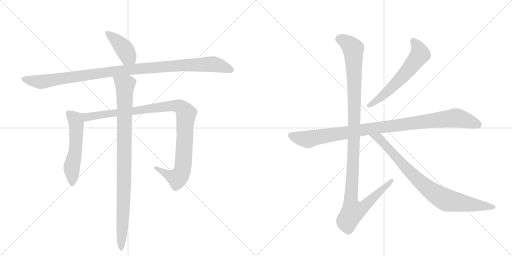
t = 0.00 s
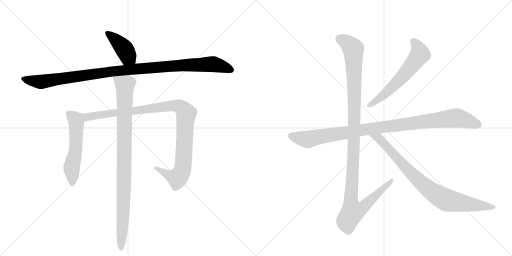
t = 1.76 s
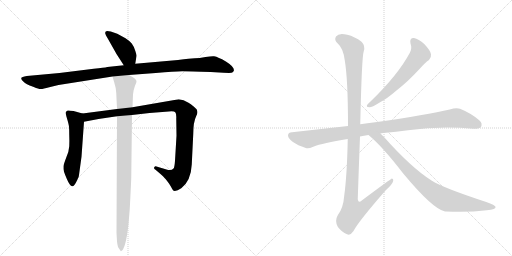
t = 3.52 s
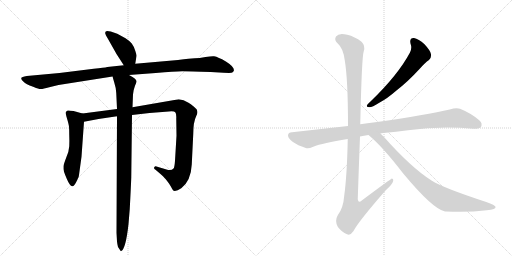
t = 5.28 s
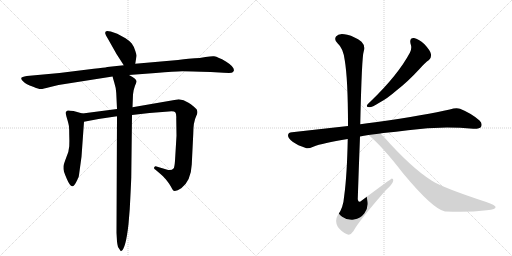
t = 7.04 s
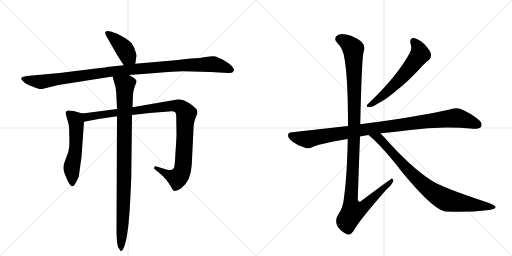
t = 8.80 s

The animated SVG that drew these frames (rendered in a browser with its animation timeline set to each time). Animation: 9 CSS @keyframes rules; one cycle of 8.80 s.

<svg version="1.1" viewBox="0 0 2048 1024" xmlns="http://www.w3.org/2000/svg">
  <g stroke="lightgray" stroke-dasharray="1,1" stroke-width="1" transform="scale(4, 4)">
    <line x1="0" y1="0" x2="256" y2="256"></line>
    <line x1="256" y1="0" x2="0" y2="256"></line>
    <line x1="128" y1="0" x2="128" y2="256"></line>
    <line x1="0" y1="128" x2="256" y2="128"></line>
    <line x1="256" y1="0" x2="512" y2="256"></line>
    <line x1="512" y1="0" x2="256" y2="256"></line>
    <line x1="384" y1="0" x2="384" y2="256"></line>
    <line x1="256" y1="128" x2="512" y2="128"></line>
  </g>
<g transform="scale(1, -1) translate(0, -850)">
   <style type="text/css">
    @keyframes keyframes0 {
      from {
       stroke: black;
       stroke-dashoffset: 411;
       stroke-width: 128;
       }
       57% {
       animation-timing-function: step-end;
       stroke: black;
       stroke-dashoffset: 0;
       stroke-width: 128;
       }
       to {
       stroke: black;
       stroke-width: 1024;
       }
       }
       #make-me-a-hanzi-animation-0 {
         animation: keyframes0 0.584473s both;
         animation-delay: 0.000000s;
         animation-timing-function: linear;
       }
    @keyframes keyframes1 {
      from {
       stroke: black;
       stroke-dashoffset: 1096;
       stroke-width: 128;
       }
       78% {
       animation-timing-function: step-end;
       stroke: black;
       stroke-dashoffset: 0;
       stroke-width: 128;
       }
       to {
       stroke: black;
       stroke-width: 1024;
       }
       }
       #make-me-a-hanzi-animation-1 {
         animation: keyframes1 1.141927s both;
         animation-delay: 0.584473s;
         animation-timing-function: linear;
       }
    @keyframes keyframes2 {
      from {
       stroke: black;
       stroke-dashoffset: 554;
       stroke-width: 128;
       }
       64% {
       animation-timing-function: step-end;
       stroke: black;
       stroke-dashoffset: 0;
       stroke-width: 128;
       }
       to {
       stroke: black;
       stroke-width: 1024;
       }
       }
       #make-me-a-hanzi-animation-2 {
         animation: keyframes2 0.700846s both;
         animation-delay: 1.726400s;
         animation-timing-function: linear;
       }
    @keyframes keyframes3 {
      from {
       stroke: black;
       stroke-dashoffset: 1042;
       stroke-width: 128;
       }
       77% {
       animation-timing-function: step-end;
       stroke: black;
       stroke-dashoffset: 0;
       stroke-width: 128;
       }
       to {
       stroke: black;
       stroke-width: 1024;
       }
       }
       #make-me-a-hanzi-animation-3 {
         animation: keyframes3 1.097982s both;
         animation-delay: 2.427246s;
         animation-timing-function: linear;
       }
    @keyframes keyframes4 {
      from {
       stroke: black;
       stroke-dashoffset: 968;
       stroke-width: 128;
       }
       76% {
       animation-timing-function: step-end;
       stroke: black;
       stroke-dashoffset: 0;
       stroke-width: 128;
       }
       to {
       stroke: black;
       stroke-width: 1024;
       }
       }
       #make-me-a-hanzi-animation-4 {
         animation: keyframes4 1.037760s both;
         animation-delay: 3.525228s;
         animation-timing-function: linear;
       }
    @keyframes keyframes5 {
      from {
       stroke: black;
       stroke-dashoffset: 603;
       stroke-width: 128;
       }
       66% {
       animation-timing-function: step-end;
       stroke: black;
       stroke-dashoffset: 0;
       stroke-width: 128;
       }
       to {
       stroke: black;
       stroke-width: 1024;
       }
       }
       #make-me-a-hanzi-animation-5 {
         animation: keyframes5 0.740723s both;
         animation-delay: 4.562988s;
         animation-timing-function: linear;
       }
    @keyframes keyframes6 {
      from {
       stroke: black;
       stroke-dashoffset: 1016;
       stroke-width: 128;
       }
       77% {
       animation-timing-function: step-end;
       stroke: black;
       stroke-dashoffset: 0;
       stroke-width: 128;
       }
       to {
       stroke: black;
       stroke-width: 1024;
       }
       }
       #make-me-a-hanzi-animation-6 {
         animation: keyframes6 1.076823s both;
         animation-delay: 5.303711s;
         animation-timing-function: linear;
       }
    @keyframes keyframes7 {
      from {
       stroke: black;
       stroke-dashoffset: 1180;
       stroke-width: 128;
       }
       79% {
       animation-timing-function: step-end;
       stroke: black;
       stroke-dashoffset: 0;
       stroke-width: 128;
       }
       to {
       stroke: black;
       stroke-width: 1024;
       }
       }
       #make-me-a-hanzi-animation-7 {
         animation: keyframes7 1.210286s both;
         animation-delay: 6.380534s;
         animation-timing-function: linear;
       }
    @keyframes keyframes8 {
      from {
       stroke: black;
       stroke-dashoffset: 854;
       stroke-width: 128;
       }
       74% {
       animation-timing-function: step-end;
       stroke: black;
       stroke-dashoffset: 0;
       stroke-width: 128;
       }
       to {
       stroke: black;
       stroke-width: 1024;
       }
       }
       #make-me-a-hanzi-animation-8 {
         animation: keyframes8 0.944987s both;
         animation-delay: 7.590820s;
         animation-timing-function: linear;
       }
</style>
<path d="M 541 595 L 546 626 Q 547 629 541 647 Q 536 664 527 676 Q 519 686 502 697 L 469 715 L 443 724 Q 426 728 423 724 Q 420 720 421 716 Q 422 711 431 696 L 466 634 L 495 589 C 511 564 536 565 541 595 Z" fill="lightgray"></path> 
<path d="M 712 610 L 541 595 L 495 589 L 429 582 Q 418 579 375 575 L 238 558 L 107 546 Q 86 543 85 538 Q 84 532 92 525 Q 100 517 108 513 Q 116 509 135 502 Q 155 494 162 494 Q 169 493 197 501 L 234 510 L 450 544 L 516 550 L 623 558 Q 699 564 729 565 Q 759 565 843 562 L 894 559 Q 922 558 926 559 Q 931 560 935 566 Q 940 581 905 603 Q 886 615 876 618 Q 865 624 856 625 Q 847 626 822 622 Q 797 617 779 617 Q 762 617 712 610 Z" fill="lightgray"></path> 
<path d="M 330 396 L 294 406 Q 274 409 271 408 Q 268 407 264 403 Q 261 398 268 376 Q 275 353 276 343 Q 277 333 277 309 Q 278 285 277 265 Q 276 245 265 220 Q 255 194 254 185 Q 253 175 256 163 Q 260 151 267 135 Q 274 118 280 111 Q 287 104 291 105 Q 298 107 309 130 L 312 137 Q 315 141 316 150 L 326 223 L 336 363 C 338 393 338 394 330 396 Z" fill="lightgray"></path> 
<path d="M 468 414 L 330 396 C 300 392 307 357 336 363 L 394 374 L 468 385 L 528 390 L 598 398 L 675 404 Q 697 406 701 401 Q 706 396 705 376 L 706 307 L 700 207 Q 698 180 694 176 Q 685 166 666 172 L 626 184 Q 620 186 617 181 Q 614 176 622 171 L 635 160 Q 655 143 663 133 L 673 120 Q 676 117 684 103 Q 692 88 695 87 Q 706 84 725 97 Q 764 127 767 192 L 773 314 Q 773 362 785 386 Q 797 409 779 420 Q 775 425 754 439 Q 734 452 715 453 L 530 421 L 468 414 Z" fill="lightgray"></path> 
<path d="M 450 544 L 457 520 Q 465 495 465 478 L 468 414 L 468 385 L 466 -81 L 468 -116 Q 469 -126 472 -138 L 482 -153 Q 483 -156 485 -154 Q 503 -146 514 -46 L 519 14 Q 523 88 525 139 L 528 390 L 530 421 L 532 472 Q 534 492 540 507 Q 547 521 546 526 Q 544 536 516 550 C 490 565 442 573 450 544 Z" fill="lightgray"></path> 
<path d="M 1642 676 Q 1649 657 1640 640 Q 1592 550 1483 445 Q 1473 436 1469 431 Q 1463 421 1478 421 Q 1488 421 1517 439 Q 1548 455 1587 489 Q 1630 522 1678 574 Q 1700 599 1716 610 Q 1726 619 1724 633 Q 1723 646 1698 673 Q 1674 695 1656 698 Q 1637 699 1642 676 Z" fill="lightgray"></path> 
<path d="M 1522 316 Q 1526 317 1534 318 Q 1585 322 1632 329 Q 1761 347 1893 335 Q 1918 334 1924 342 Q 1931 357 1918 368 Q 1887 396 1840 415 Q 1825 421 1799 412 Q 1711 391 1501 361 Q 1468 357 1441 353 L 1392 346 L 1168 321 Q 1153 321 1152 309 Q 1152 296 1172 282 Q 1190 269 1223 258 Q 1233 254 1253 263 Q 1290 278 1391 294 L 1440 304 Q 1455 308 1474 310 L 1522 316 Z" fill="lightgray"></path> 
<path d="M 1441 353 Q 1447 623 1455 645 Q 1462 667 1446 683 Q 1419 704 1389 711 Q 1355 720 1344 704 Q 1335 691 1351 676 Q 1373 657 1379 609 Q 1392 533 1392 346 L 1391 294 Q 1388 149 1377 68 Q 1373 17 1351 -11 Q 1338 -33 1351 -57 Q 1367 -79 1388 -87 Q 1401 -94 1414 -74 Q 1433 -37 1543 89 Q 1571 114 1573 127 Q 1574 134 1568 136 Q 1565 136 1447 48 Q 1434 35 1431 53 Q 1435 176 1440 304 L 1441 353 Z" fill="lightgray"></path> 
<path d="M 1474 310 Q 1529 265 1612 157 Q 1732 13 1780 4 Q 1781 5 1784 4 Q 1874 0 1947 9 Q 1986 13 1982 23 Q 1981 29 1945 42 Q 1771 99 1726 128 Q 1644 180 1535 303 L 1522 316 C 1501 337 1451 330 1474 310 Z" fill="lightgray"></path> 
      <clipPath id="make-me-a-hanzi-clip-0">
      <path d="M 541 595 L 546 626 Q 547 629 541 647 Q 536 664 527 676 Q 519 686 502 697 L 469 715 L 443 724 Q 426 728 423 724 Q 420 720 421 716 Q 422 711 431 696 L 466 634 L 495 589 C 511 564 536 565 541 595 Z" fill="lightgray"></path>
      </clipPath>
      <path clip-path="url(#make-me-a-hanzi-clip-0)" d="M 428 718 L 488 666 L 532 604 " fill="none" id="make-me-a-hanzi-animation-0" stroke-dasharray="283 566" stroke-linecap="round"></path>

      <clipPath id="make-me-a-hanzi-clip-1">
      <path d="M 712 610 L 541 595 L 495 589 L 429 582 Q 418 579 375 575 L 238 558 L 107 546 Q 86 543 85 538 Q 84 532 92 525 Q 100 517 108 513 Q 116 509 135 502 Q 155 494 162 494 Q 169 493 197 501 L 234 510 L 450 544 L 516 550 L 623 558 Q 699 564 729 565 Q 759 565 843 562 L 894 559 Q 922 558 926 559 Q 931 560 935 566 Q 940 581 905 603 Q 886 615 876 618 Q 865 624 856 625 Q 847 626 822 622 Q 797 617 779 617 Q 762 617 712 610 Z" fill="lightgray"></path>
      </clipPath>
      <path clip-path="url(#make-me-a-hanzi-clip-1)" d="M 93 534 L 169 523 L 451 565 L 742 590 L 845 594 L 924 570 " fill="none" id="make-me-a-hanzi-animation-1" stroke-dasharray="968 1936" stroke-linecap="round"></path>

      <clipPath id="make-me-a-hanzi-clip-2">
      <path d="M 330 396 L 294 406 Q 274 409 271 408 Q 268 407 264 403 Q 261 398 268 376 Q 275 353 276 343 Q 277 333 277 309 Q 278 285 277 265 Q 276 245 265 220 Q 255 194 254 185 Q 253 175 256 163 Q 260 151 267 135 Q 274 118 280 111 Q 287 104 291 105 Q 298 107 309 130 L 312 137 Q 315 141 316 150 L 326 223 L 336 363 C 338 393 338 394 330 396 Z" fill="lightgray"></path>
      </clipPath>
      <path clip-path="url(#make-me-a-hanzi-clip-2)" d="M 273 398 L 302 371 L 306 341 L 302 248 L 287 180 L 289 115 " fill="none" id="make-me-a-hanzi-animation-2" stroke-dasharray="426 852" stroke-linecap="round"></path>

      <clipPath id="make-me-a-hanzi-clip-3">
      <path d="M 468 414 L 330 396 C 300 392 307 357 336 363 L 394 374 L 468 385 L 528 390 L 598 398 L 675 404 Q 697 406 701 401 Q 706 396 705 376 L 706 307 L 700 207 Q 698 180 694 176 Q 685 166 666 172 L 626 184 Q 620 186 617 181 Q 614 176 622 171 L 635 160 Q 655 143 663 133 L 673 120 Q 676 117 684 103 Q 692 88 695 87 Q 706 84 725 97 Q 764 127 767 192 L 773 314 Q 773 362 785 386 Q 797 409 779 420 Q 775 425 754 439 Q 734 452 715 453 L 530 421 L 468 414 Z" fill="lightgray"></path>
      </clipPath>
      <path clip-path="url(#make-me-a-hanzi-clip-3)" d="M 338 392 L 348 382 L 666 424 L 696 427 L 724 421 L 745 395 L 733 186 L 726 160 L 710 139 L 685 145 L 623 178 " fill="none" id="make-me-a-hanzi-animation-3" stroke-dasharray="914 1828" stroke-linecap="round"></path>

      <clipPath id="make-me-a-hanzi-clip-4">
      <path d="M 450 544 L 457 520 Q 465 495 465 478 L 468 414 L 468 385 L 466 -81 L 468 -116 Q 469 -126 472 -138 L 482 -153 Q 483 -156 485 -154 Q 503 -146 514 -46 L 519 14 Q 523 88 525 139 L 528 390 L 530 421 L 532 472 Q 534 492 540 507 Q 547 521 546 526 Q 544 536 516 550 C 490 565 442 573 450 544 Z" fill="lightgray"></path>
      </clipPath>
      <path clip-path="url(#make-me-a-hanzi-clip-4)" d="M 457 540 L 500 510 L 495 59 L 485 -149 " fill="none" id="make-me-a-hanzi-animation-4" stroke-dasharray="840 1680" stroke-linecap="round"></path>

      <clipPath id="make-me-a-hanzi-clip-5">
      <path d="M 1642 676 Q 1649 657 1640 640 Q 1592 550 1483 445 Q 1473 436 1469 431 Q 1463 421 1478 421 Q 1488 421 1517 439 Q 1548 455 1587 489 Q 1630 522 1678 574 Q 1700 599 1716 610 Q 1726 619 1724 633 Q 1723 646 1698 673 Q 1674 695 1656 698 Q 1637 699 1642 676 Z" fill="lightgray"></path>
      </clipPath>
      <path clip-path="url(#make-me-a-hanzi-clip-5)" d="M 1654 684 L 1674 656 L 1677 628 L 1618 552 L 1567 500 L 1503 444 L 1477 429 " fill="none" id="make-me-a-hanzi-animation-5" stroke-dasharray="475 950" stroke-linecap="round"></path>

      <clipPath id="make-me-a-hanzi-clip-6">
      <path d="M 1522 316 Q 1526 317 1534 318 Q 1585 322 1632 329 Q 1761 347 1893 335 Q 1918 334 1924 342 Q 1931 357 1918 368 Q 1887 396 1840 415 Q 1825 421 1799 412 Q 1711 391 1501 361 Q 1468 357 1441 353 L 1392 346 L 1168 321 Q 1153 321 1152 309 Q 1152 296 1172 282 Q 1190 269 1223 258 Q 1233 254 1253 263 Q 1290 278 1391 294 L 1440 304 Q 1455 308 1474 310 L 1522 316 Z" fill="lightgray"></path>
      </clipPath>
      <path clip-path="url(#make-me-a-hanzi-clip-6)" d="M 1165 308 L 1231 292 L 1451 331 L 1817 378 L 1847 374 L 1912 351 " fill="none" id="make-me-a-hanzi-animation-6" stroke-dasharray="888 1776" stroke-linecap="round"></path>

      <clipPath id="make-me-a-hanzi-clip-7">
      <path d="M 1441 353 Q 1447 623 1455 645 Q 1462 667 1446 683 Q 1419 704 1389 711 Q 1355 720 1344 704 Q 1335 691 1351 676 Q 1373 657 1379 609 Q 1392 533 1392 346 L 1391 294 Q 1388 149 1377 68 Q 1373 17 1351 -11 Q 1338 -33 1351 -57 Q 1367 -79 1388 -87 Q 1401 -94 1414 -74 Q 1433 -37 1543 89 Q 1571 114 1573 127 Q 1574 134 1568 136 Q 1565 136 1447 48 Q 1434 35 1431 53 Q 1435 176 1440 304 L 1441 353 Z" fill="lightgray"></path>
      </clipPath>
      <path clip-path="url(#make-me-a-hanzi-clip-7)" d="M 1360 694 L 1398 672 L 1413 654 L 1419 367 L 1403 57 L 1411 4 L 1428 7 L 1460 27 L 1569 131 " fill="none" id="make-me-a-hanzi-animation-7" stroke-dasharray="1052 2104" stroke-linecap="round"></path>

      <clipPath id="make-me-a-hanzi-clip-8">
      <path d="M 1474 310 Q 1529 265 1612 157 Q 1732 13 1780 4 Q 1781 5 1784 4 Q 1874 0 1947 9 Q 1986 13 1982 23 Q 1981 29 1945 42 Q 1771 99 1726 128 Q 1644 180 1535 303 L 1522 316 C 1501 337 1451 330 1474 310 Z" fill="lightgray"></path>
      </clipPath>
      <path clip-path="url(#make-me-a-hanzi-clip-8)" d="M 1480 309 L 1515 297 L 1654 146 L 1751 69 L 1794 48 L 1976 22 " fill="none" id="make-me-a-hanzi-animation-8" stroke-dasharray="726 1452" stroke-linecap="round"></path>

</g>
</svg>
